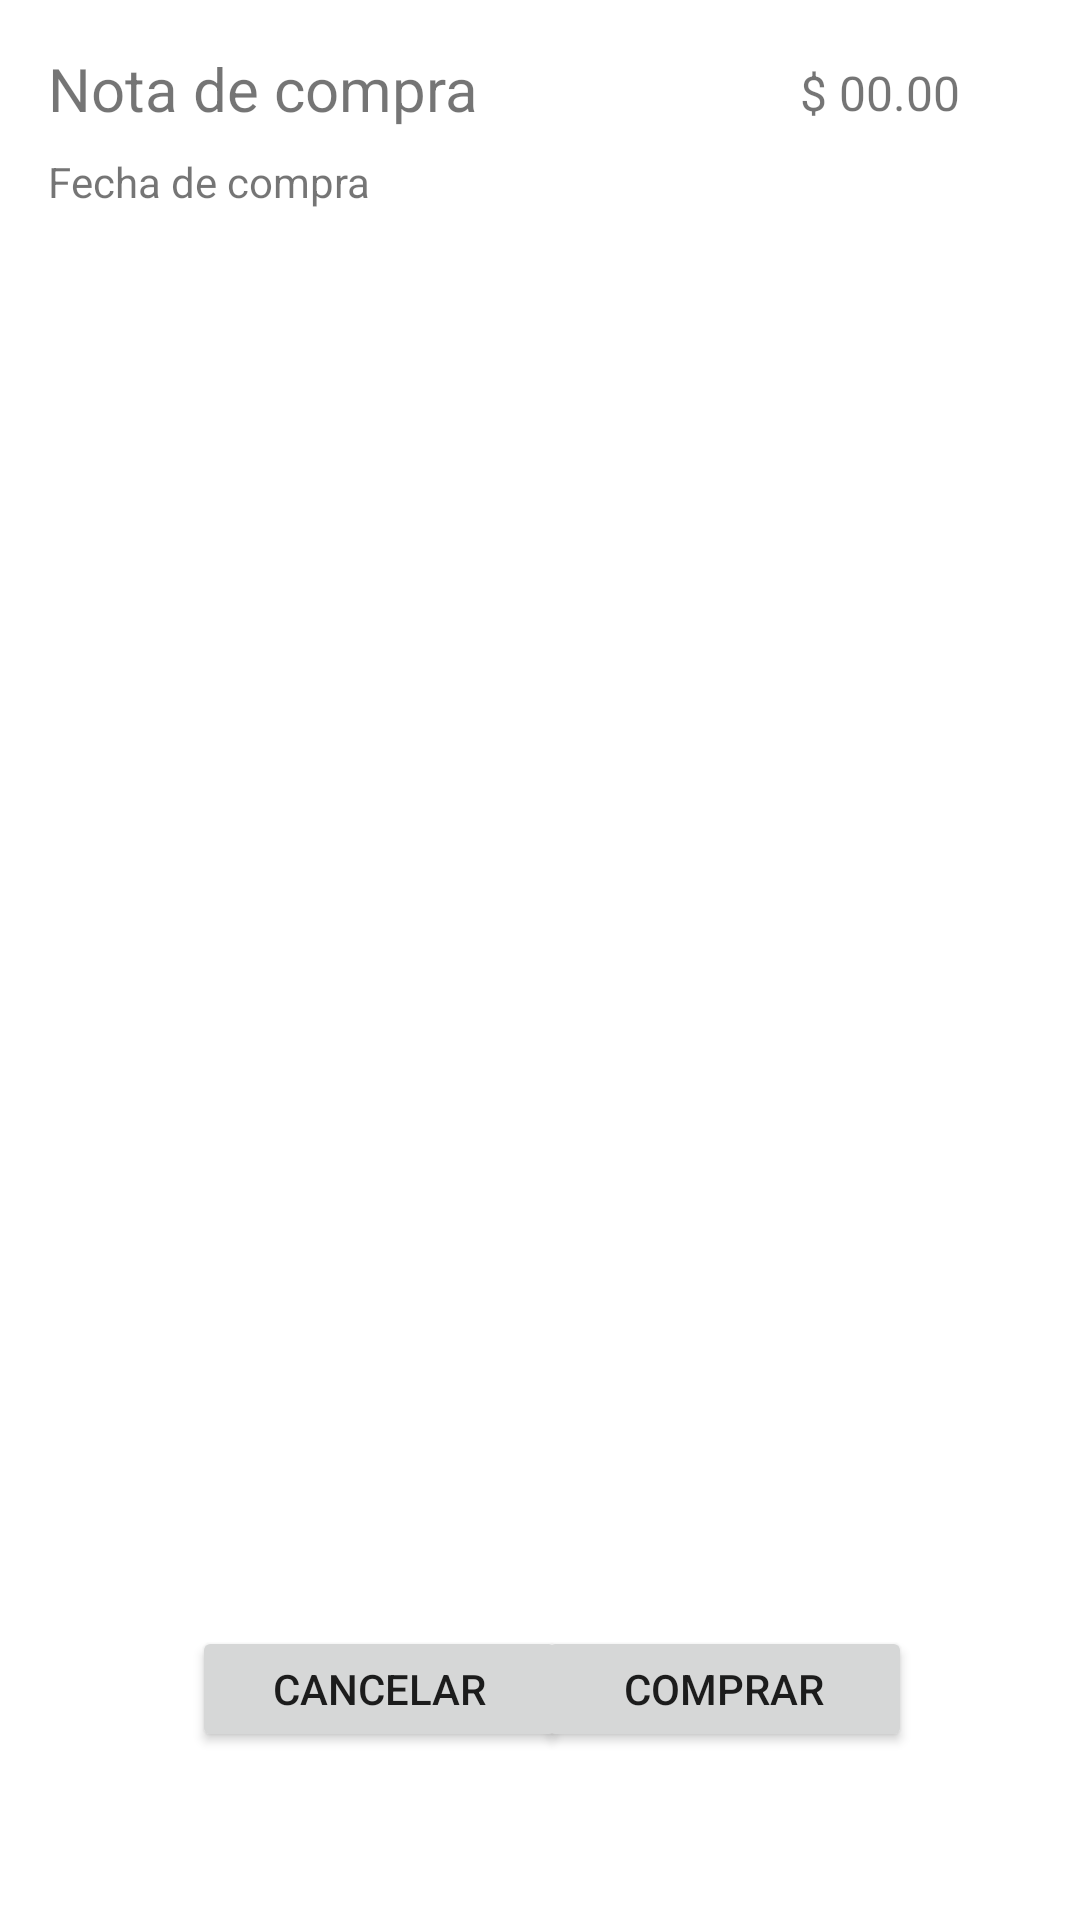

The Android layout XML behind this screen, and the referenced resources:
<!-- AndroidManifest.xml: application theme Theme.WaveShopMobile -->
<!-- res/layout/activity_shop_note.xml -->
<?xml version="1.0" encoding="utf-8"?>
<androidx.constraintlayout.widget.ConstraintLayout xmlns:android="http://schemas.android.com/apk/res/android"
    xmlns:app="http://schemas.android.com/apk/res-auto"
    xmlns:tools="http://schemas.android.com/tools"
    android:layout_width="match_parent"
    android:layout_height="match_parent"
    tools:context=".ShopNoteActivity">


    <LinearLayout
        android:layout_width="match_parent"
        android:layout_height="match_parent"
        android:orientation="vertical">

        <androidx.constraintlayout.widget.ConstraintLayout
            android:layout_width="match_parent"
            android:layout_height="103dp">

            <TextView
                android:id="@+id/textView2"
                android:layout_width="wrap_content"
                android:layout_height="wrap_content"
                android:layout_marginStart="16dp"
                android:layout_marginTop="16dp"
                android:text="Nota de compra"
                android:textSize="20sp"
                app:layout_constraintStart_toStartOf="parent"
                app:layout_constraintTop_toTopOf="parent" />

            <TextView
                android:id="@+id/dateLbl"
                android:layout_width="wrap_content"
                android:layout_height="wrap_content"
                android:layout_marginStart="16dp"
                android:layout_marginTop="8dp"
                android:text="Fecha de compra"
                android:textSize="14sp"
                app:layout_constraintStart_toStartOf="parent"
                app:layout_constraintTop_toBottomOf="@+id/textView2" />

            <TextView
                android:id="@+id/totalLbl"
                android:layout_width="wrap_content"
                android:layout_height="wrap_content"
                android:layout_marginTop="20dp"
                android:layout_marginEnd="40dp"
                android:text="$ 00.00"
                android:textSize="16sp"
                app:layout_constraintEnd_toEndOf="parent"
                app:layout_constraintTop_toTopOf="parent" />
        </androidx.constraintlayout.widget.ConstraintLayout>

        <androidx.recyclerview.widget.RecyclerView
            android:id="@+id/recyclerView"
            android:layout_width="match_parent"
            android:layout_height="413dp" />

        <androidx.constraintlayout.widget.ConstraintLayout
            android:layout_width="match_parent"
            android:layout_height="80dp">

            <Button
                android:id="@+id/shopBtn"
                android:layout_width="125dp"
                android:layout_height="42dp"
                android:layout_marginEnd="56dp"
                android:layout_marginBottom="12dp"
                android:text="Comprar"
                app:layout_constraintBottom_toBottomOf="parent"
                app:layout_constraintEnd_toEndOf="parent" />

            <Button
                android:id="@+id/cancelBtn"
                android:layout_width="125dp"
                android:layout_height="42dp"
                android:layout_marginStart="64dp"
                android:layout_marginBottom="12dp"
                android:text="Cancelar"
                app:layout_constraintBottom_toBottomOf="parent"
                app:layout_constraintStart_toStartOf="parent" />

        </androidx.constraintlayout.widget.ConstraintLayout>
    </LinearLayout>



</androidx.constraintlayout.widget.ConstraintLayout>
<!-- resources referenced by this layout -->
<resources>
  <style name="Theme.WaveShopMobile" parent="Theme.MaterialComponents.DayNight.DarkActionBar">
          
          <item name="colorPrimary">@color/purple_500</item>
          <item name="colorPrimaryVariant">@color/purple_700</item>
          <item name="colorOnPrimary">@color/white</item>
          
          <item name="colorSecondary">@color/teal_200</item>
          <item name="colorSecondaryVariant">@color/teal_700</item>
          <item name="colorOnSecondary">@color/black</item>
          
          <item name="android:statusBarColor" tools:targetApi="l">?attr/colorPrimaryVariant</item>
          
  
          <item name="windowActionBar">false</item>
          <item name="windowNoTitle">true</item>
  
      </style>
  <!-- not gathered from this repository: default colours our renderer supplied (Android Studio template values) -->
  <color name="purple_500">#FF6200EE</color>
  <color name="purple_700">#FF3700B3</color>
  <color name="teal_200">#FF03DAC5</color>
  <color name="teal_700">#FF018786</color>
  <color name="black">#FF000000</color>
  <color name="white">#FFFFFFFF</color>
</resources>
